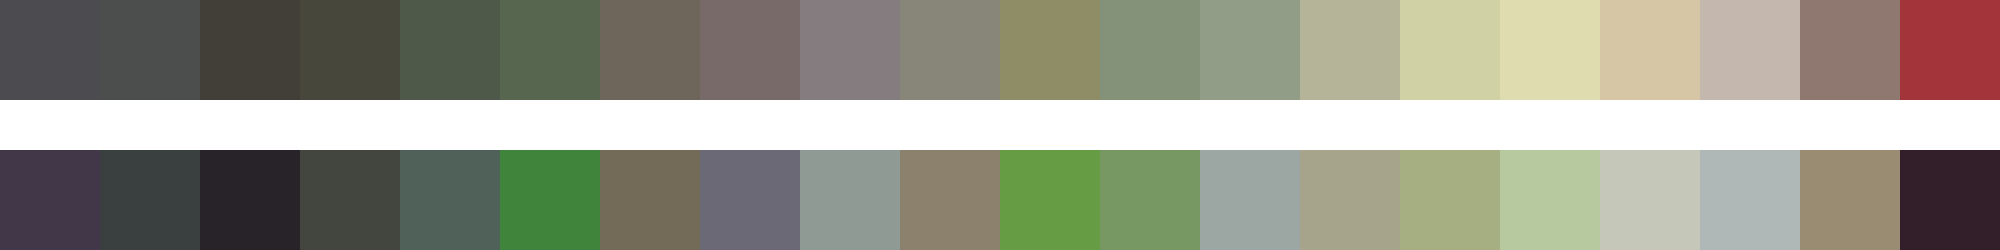

The table this chart was drawn from, first rows:
#4b4b50	#4b4e4c	#423f38	#48473c	#4e594a	#57664f	#6e655b	#786a69	#847c7e	#888679	#8f8d66	#85927a	#919d87	#b5b398	#d0d2a5	#dfddaf	#d7c6a5	#c4b7ad	#8e7870	#a2343a
#423748	#3a4040	#272328	#43463e	#506159	#40833b	#736a57	#6b6976	#909a95	#8b816c	#669c43	#779763	#9ca6a3	#a6a48b	#a6af82	#b7ca9f	#c5c8b8	#afb7b7	#998c73	#331f2a
